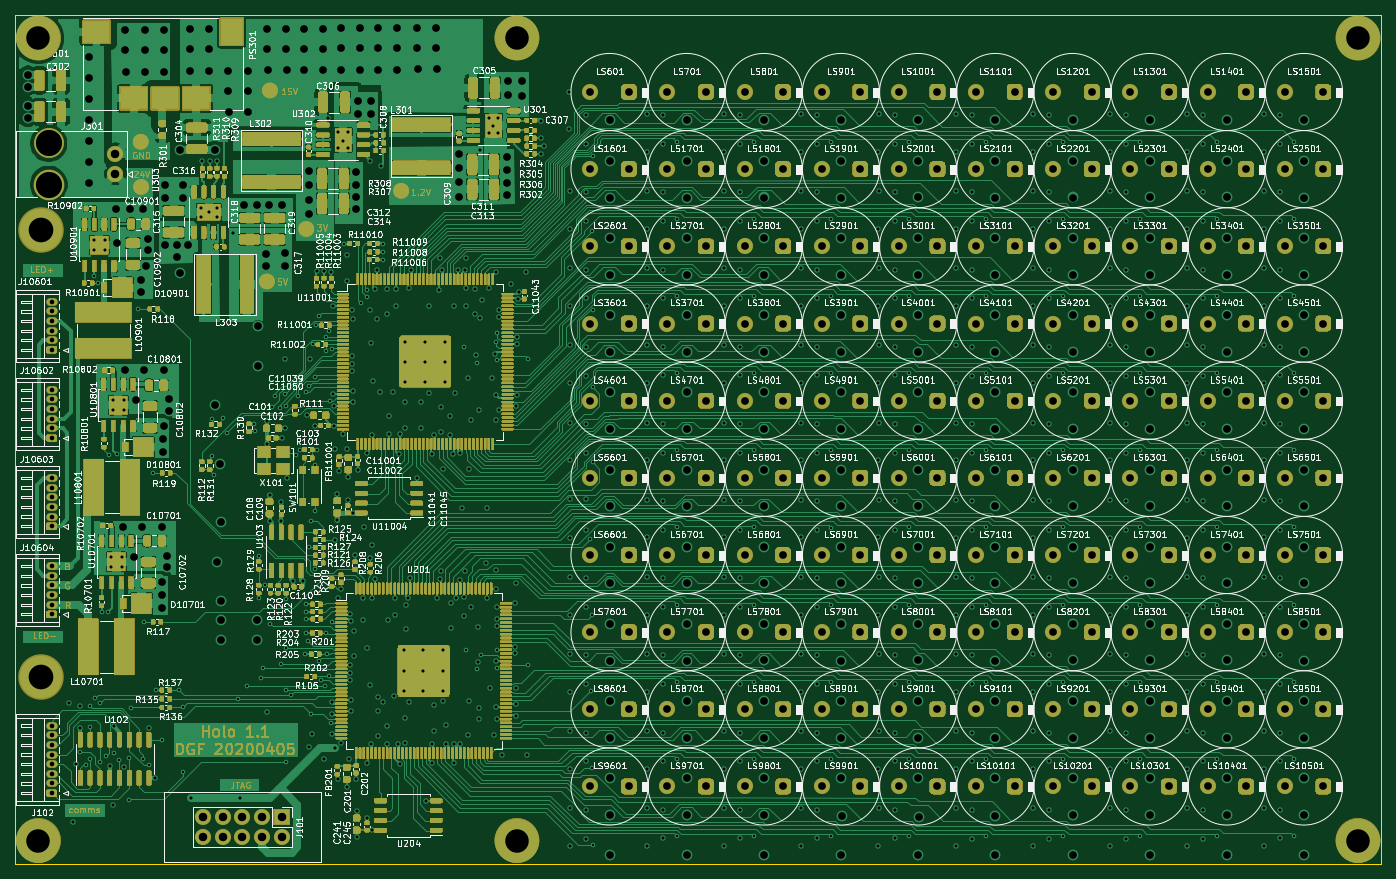
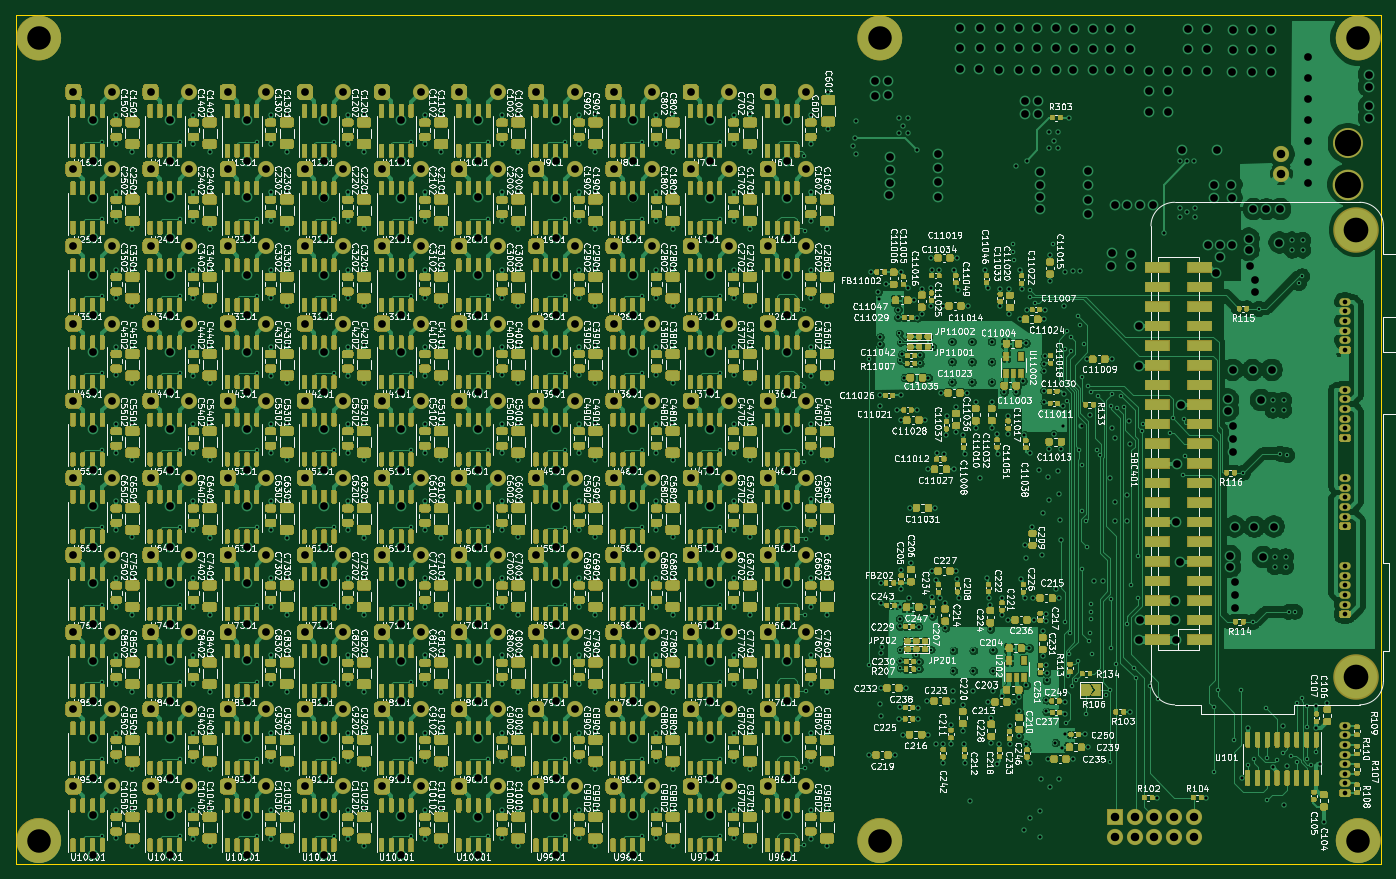
Circuit board: 9 layer files. Board 177.0 x 110.0 mm.
- bottom_copper: floater-B_Cu.gbl (974038 bytes)
- bottom_mask: floater-B_Mask.gbs (552671 bytes)
- bottom_silk: floater-B_SilkS.gbo (1355081 bytes)
- outline: floater-Edge_Cuts.gm1 (730 bytes)
- top_copper: floater-F_Cu.gtl (669486 bytes)
- top_mask: floater-F_Mask.gts (286204 bytes)
- top_silk: floater-F_SilkS.gto (743140 bytes)
- drill: floater-NPTH.drl (317 bytes)
- drill: floater-PTH.drl (24860 bytes)

=== bottom_copper: floater-B_Cu.gbl (974038 bytes, source omitted) ===
=== bottom_mask: floater-B_Mask.gbs (552671 bytes, source omitted) ===
=== bottom_silk: floater-B_SilkS.gbo (1355081 bytes, source omitted) ===
=== outline: floater-Edge_Cuts.gm1 ===
G04 #@! TF.GenerationSoftware,KiCad,Pcbnew,(5.1.9)-1*
G04 #@! TF.CreationDate,2021-06-02T00:25:47+02:00*
G04 #@! TF.ProjectId,floater,666c6f61-7465-4722-9e6b-696361645f70,rev?*
G04 #@! TF.SameCoordinates,Original*
G04 #@! TF.FileFunction,Profile,NP*
%FSLAX46Y46*%
G04 Gerber Fmt 4.6, Leading zero omitted, Abs format (unit mm)*
G04 Created by KiCad (PCBNEW (5.1.9)-1) date 2021-06-02 00:25:47*
%MOMM*%
%LPD*%
G01*
G04 APERTURE LIST*
G04 #@! TA.AperFunction,Profile*
%ADD10C,0.050000*%
G04 #@! TD*
G04 APERTURE END LIST*
D10*
X238500000Y-141700000D02*
X61500000Y-141700000D01*
X238500000Y-31700000D02*
X61500000Y-31700000D01*
X238500000Y-141700000D02*
X238500000Y-31700000D01*
X61500000Y-31700000D02*
X61500000Y-141700000D01*
M02*

=== top_copper: floater-F_Cu.gtl (669486 bytes, source omitted) ===
=== top_mask: floater-F_Mask.gts (286204 bytes, source omitted) ===
=== top_silk: floater-F_SilkS.gto (743140 bytes, source omitted) ===
=== drill: floater-NPTH.drl ===
M48
; DRILL file {KiCad (5.1.9)-1} date 06/02/21 00:29:48
; FORMAT={-:-/ absolute / metric / decimal}
; #@! TF.CreationDate,2021-06-02T00:29:48+02:00
; #@! TF.GenerationSoftware,Kicad,Pcbnew,(5.1.9)-1
; #@! TF.FileFunction,NonPlated,1,4,NPTH
FMAT,2
METRIC
T1C3.400
%
G90
G05
T1
X65.824Y-48.354
X65.824Y-53.694
T0
M30

=== drill: floater-PTH.drl (24860 bytes, source omitted) ===
